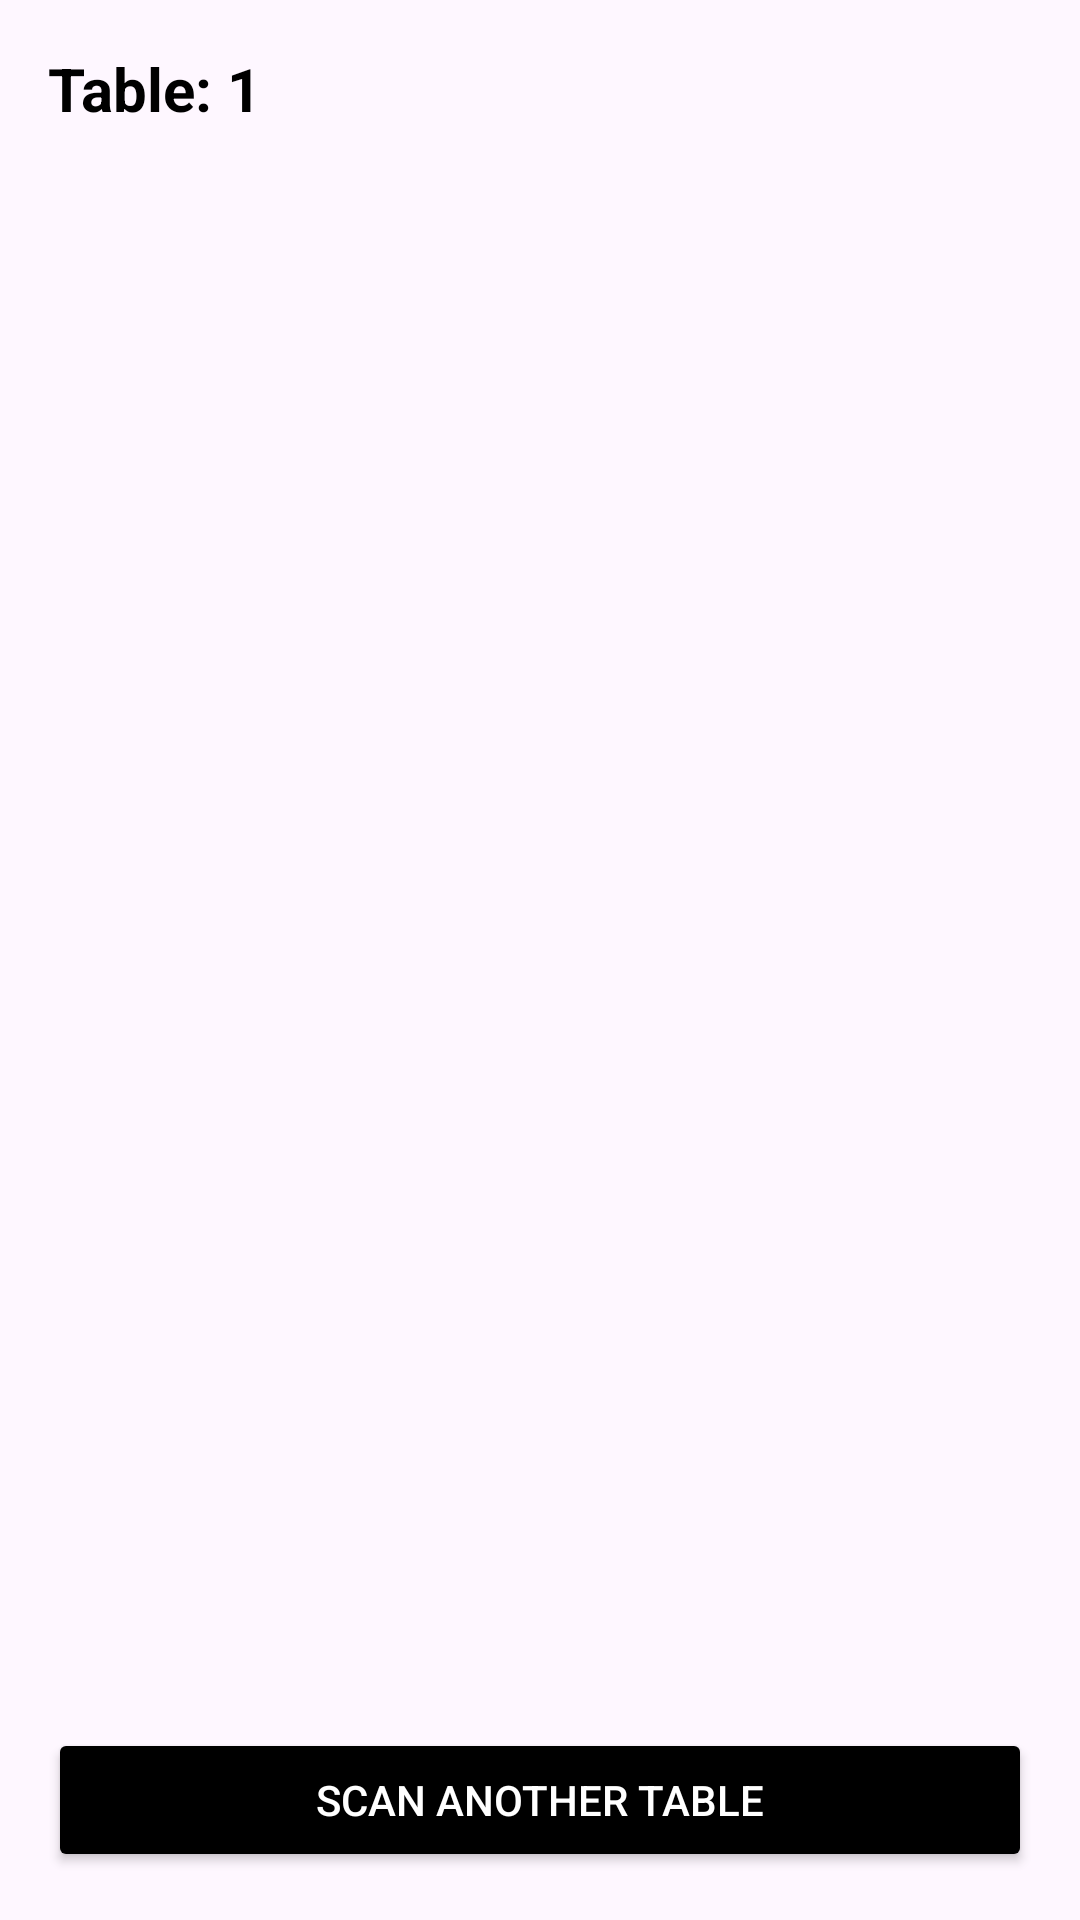

Reconstruct the res/layout file that produces this screen, plus the resources it refers to.
<!-- AndroidManifest.xml: application theme Theme.CafeApp -->
<!-- res/layout/activity_menu_for_table.xml -->
<?xml version="1.0" encoding="utf-8"?>
<LinearLayout
    xmlns:android="http://schemas.android.com/apk/res/android"
    android:orientation="vertical"
    android:layout_width="match_parent"
    android:layout_height="match_parent"
    android:padding="16dp">

    
    <TextView
        android:id="@+id/txtTableNumber"
        android:layout_width="match_parent"
        android:layout_height="wrap_content"
        android:text="Table: 1"
        android:textSize="20sp"
        android:textStyle="bold"
        android:textColor="@android:color/black"
        android:layout_marginBottom="12dp"/>

    
    <ListView
        android:id="@+id/listViewMenu"
        android:layout_width="match_parent"
        android:layout_height="0dp"
        android:layout_weight="1"
        android:dividerHeight="10dp"/>

    
    <Button
        android:id="@+id/btnScanAgain"
        android:layout_width="match_parent"
        android:layout_height="wrap_content"
        android:text="Scan Another Table"
        android:backgroundTint="@color/black"
        android:textColor="@android:color/white"
        android:layout_marginTop="16dp"/>
</LinearLayout>
<!-- resources referenced by this layout -->
<resources>
  <style name="Theme.CafeApp" parent="Base.Theme.CafeApp" />
  <style name="Base.Theme.CafeApp" parent="Theme.Material3.DayNight.NoActionBar">
          
          <item name="colorPrimary">@color/primary</item>
          <item name="colorOnPrimary">@color/white</item> 
          <item name="backgroundColor">@color/background</item>
          <item name="android:textColor">@color/text</item>
          <item name="colorSecondary">@color/secondary</item>
          <item name="colorAccent">@color/accent</item>
          <item name="android:statusBarColor">@android:color/transparent</item>
          <item name="android:windowLightStatusBar">true</item> 
  
      </style>
  <color name="primary">#C67C4E</color>
  <color name="white">#FFFFFF</color>
  <color name="background">#F9F2EC</color>
  <color name="text">#000000</color>
  <color name="secondary">#E3E3E3</color>
  <color name="accent">#303030</color>
  <!-- not gathered from this repository: default colours our renderer supplied (Android Studio template values) -->
  <color name="black">#FF000000</color>
</resources>
